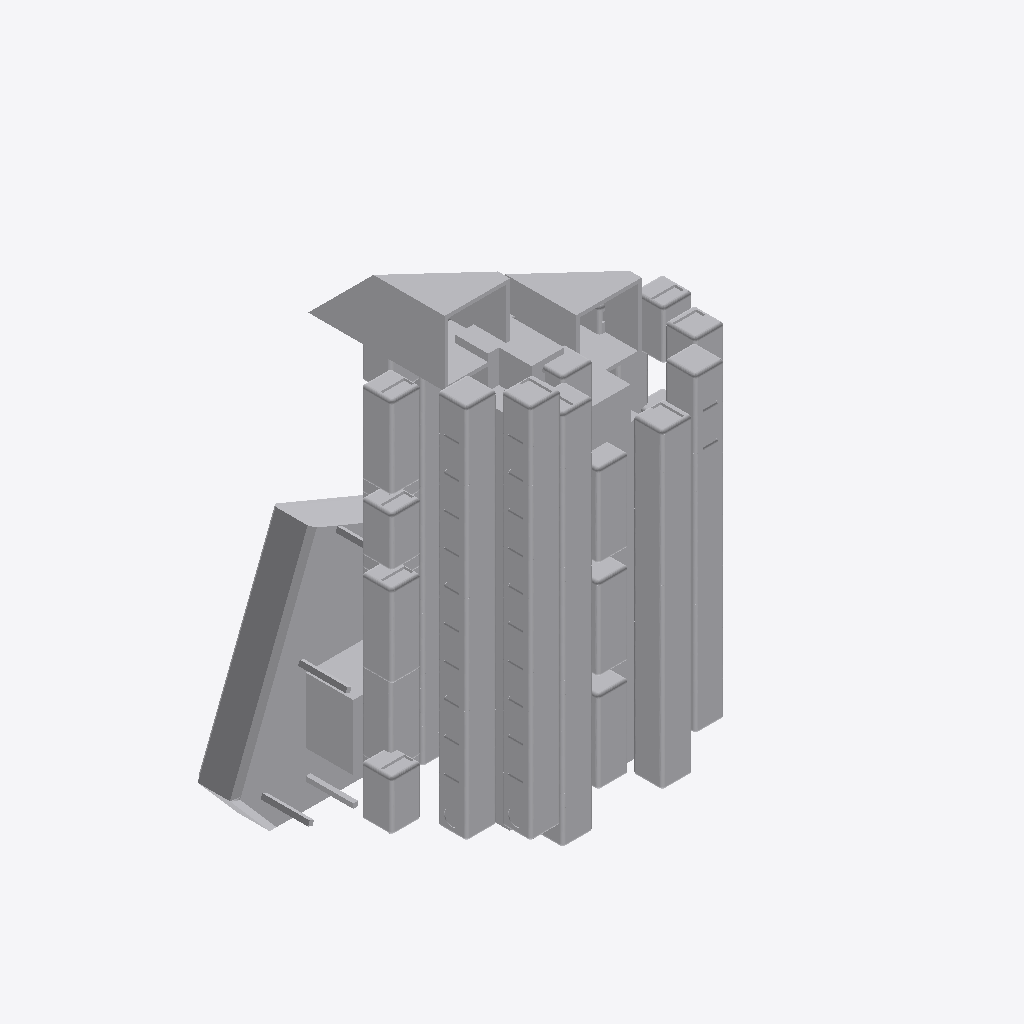
Isometric view of an IFC building model (IFC-SPF (STEP), schema IFC4, length unit millimetre), seen from the south-west, elements coloured by IFC class (only those large enough to see are counted): 112 other elements (light grey).
Extent 31.4 m × 22.4 m × 42.3 m (x, y, z). Elements (180): 180 IfcBuildingElementProxy.

HEADER;
FILE_DESCRIPTION(('Mutated by set-file-description'),'2;1');
FILE_NAME('/dev/null','2026-03-20T21:51:27+00:00',(''),(''),'IfcOpenShell 0.8.4.post1','IfcOpenShell 0.8.4.post1','Nobody');
FILE_SCHEMA(('IFC4'));
ENDSEC;
DATA;
#1=IFCPROJECT('1K7GYWVD13lBqV_e0J2CvF',$,'Metabolism',$,$,$,$,(#10),#5);
#12=IFCSITE('3hePCnUzPDnQxT0FznTQjx',$,'Site',$,$,$,$,$,$,$,$,$,$,$);
#13=IFCBUILDING('2qJLCLo_vCt8SJs9zMCdFg',$,'Building',$,$,$,$,$,$,$,$,$);
#14=IFCBUILDINGSTOREY('25h1tviqb5o97WsO89tzwZ',$,'Storey',$,$,$,$,$,$,$);
#16976=IFCBUILDINGELEMENTPROXY('0POPlhUSnC1REPvcqnensi',$,'b',$,$,#16996,#16985,$,$);
#17060=IFCBUILDINGELEMENTPROXY('1OS4$rPqz9cOn2s4ojb1k3',$,'ci_t_f10_b_c1',$,$,#17078,#17068,$,$);
#17024=IFCBUILDINGELEMENTPROXY('3GOXMcqS9E287ioto$RIXo',$,'ci_t_f8_b_c0',$,$,#17043,#17033,$,$);
#22064=IFCBUILDINGELEMENTPROXY('13UoATKi15KOmLWbVPhHMp',$,'t_f10_b_c1',$,$,#22082,#22072,$,$);
#24018=IFCBUILDINGELEMENTPROXY('220uqFjPPFWQFiKDpqrFYs',$,'cs_sl1_d1_t_f0_b_c1',$,$,#24036,#24026,$,$);
#24263=IFCBUILDINGELEMENTPROXY('1MWJvppQD14O1qlt3kqGzH',$,'cs_sl1_d1_t_f7_b_c1',$,$,#24281,#24271,$,$);
#24193=IFCBUILDINGELEMENTPROXY('20DajSBBv5OOwhlj12tbOg',$,'cs_sl1_d1_t_f5_b_c1',$,$,#24211,#24201,$,$);
#25139=IFCBUILDINGELEMENTPROXY('1H7BH0SQLCBAiwUSTZa$T6',$,'cs_sl2_d1_t_f10_b_c1',$,$,#25157,#25147,$,$);
#19744=IFCBUILDINGELEMENTPROXY('3kK22Rpsv26P1B2c1bcgoe',$,'cs_sl1_d0_t_f8_b_c0',$,$,#19762,#19752,$,$);
#24368=IFCBUILDINGELEMENTPROXY('3rHFgb_MT81vU82annzRNW',$,'cs_sl1_d1_t_f10_b_c1',$,$,#24386,#24376,$,$);
#19428=IFCBUILDINGELEMENTPROXY('2g74E$CgT5t95Jzb41djaZ',$,'cs_sl0_d3_t_f8_b_c0',$,$,#19446,#19436,$,$);
#24753=IFCBUILDINGELEMENTPROXY('0zkndVXij0BuKBarM3bpPH',$,'cs_sl2_d0_t_f10_b_c1',$,$,#24771,#24761,$,$);
#24333=IFCBUILDINGELEMENTPROXY('0asZCqJQTDLwxMqRX3$$$m',$,'cs_sl1_d1_t_f9_b_c1',$,$,#24351,#24341,$,$);
#24403=IFCBUILDINGELEMENTPROXY('0PGWxX$d9Af8_WaBY1eJK_',$,'cs_sl2_d0_t_f0_b_c1',$,$,#24421,#24411,$,$);
#24788=IFCBUILDINGELEMENTPROXY('2oL$TvaFrF0h6p$CTkC$s3',$,'cs_sl2_d1_t_f0_b_c1',$,$,#24807,#24797,$,$);
#19323=IFCBUILDINGELEMENTPROXY('1j0KswkVr7KwfnI7Cn4kUB',$,'cs_sl0_d3_t_f5_b_c0',$,$,#19341,#19331,$,$);
#24473=IFCBUILDINGELEMENTPROXY('3gdDlIPpLFxgrpXEWxa30A',$,'cs_sl2_d0_t_f2_b_c1',$,$,#24491,#24481,$,$);
#20374=IFCBUILDINGELEMENTPROXY('2XVFtQFxL82xj7dWuPPs3W',$,'cs_sl2_d0_t_f8_b_c0',$,$,#20392,#20382,$,$);
#19253=IFCBUILDINGELEMENTPROXY('20aw4BsYzBme3YNMFGk9kX',$,'cs_sl0_d3_t_f3_b_c0',$,$,#19271,#19261,$,$);
#18169=IFCBUILDINGELEMENTPROXY('2E$cgFrwTE1x33ewcrgtPw',$,'t_f8_b_c0',$,$,#18188,#18178,$,$);
#24859=IFCBUILDINGELEMENTPROXY('2gUvRqM8zFPwI5VOdBgD8s',$,'cs_sl2_d1_t_f2_b_c1',$,$,#24877,#24867,$,$);
#24929=IFCBUILDINGELEMENTPROXY('1SsWeKyDb2f8f6Ac_trTUs',$,'cs_sl2_d1_t_f4_b_c1',$,$,#24947,#24937,$,$);
#19147=IFCBUILDINGELEMENTPROXY('00AIJqhJ967BM65azzBB4v',$,'cs_sl0_d3_t_f0_b_c0',$,$,#19166,#19156,$,$);
#19393=IFCBUILDINGELEMENTPROXY('3YfXDDFyX8XBQzCiG27sct',$,'cs_sl0_d3_t_f7_b_c0',$,$,#19411,#19401,$,$);
#19112=IFCBUILDINGELEMENTPROXY('1nPBqqo6r3DRk8HUDutbSW',$,'cs_sl0_d2_t_f7_b_c0',$,$,#19130,#19120,$,$);
#24543=IFCBUILDINGELEMENTPROXY('1Mw2LM1Br5zh5XgYa0EhBx',$,'cs_sl2_d0_t_f4_b_c1',$,$,#24561,#24551,$,$);
#19183=IFCBUILDINGELEMENTPROXY('3hMqTHvB98su92wCpNVG27',$,'cs_sl0_d3_t_f1_b_c0',$,$,#19201,#19191,$,$);
#24613=IFCBUILDINGELEMENTPROXY('3xSjytWbP0_R0rRPsfew$b',$,'cs_sl2_d0_t_f6_b_c1',$,$,#24631,#24621,$,$);
#24053=IFCBUILDINGELEMENTPROXY('0GtLcCxGT9Q9SUG3xEoBC5',$,'cs_sl1_d1_t_f1_b_c1',$,$,#24071,#24061,$,$);
#24158=IFCBUILDINGELEMENTPROXY('04qC5dmMD2HeoyZt$0Tmi9',$,'cs_sl1_d1_t_f4_b_c1',$,$,#24176,#24166,$,$);
#24683=IFCBUILDINGELEMENTPROXY('1FCSVNT0vERe8G0rcx1mR$',$,'cs_sl2_d0_t_f8_b_c1',$,$,#24701,#24691,$,$);
#25069=IFCBUILDINGELEMENTPROXY('3_NsLi1ljEDQe6$ucTuT3G',$,'cs_sl2_d1_t_f8_b_c1',$,$,#25087,#25077,$,$);
#24999=IFCBUILDINGELEMENTPROXY('1TMpqcNgTCQgAvw2Kyfld8',$,'cs_sl2_d1_t_f6_b_c1',$,$,#25017,#25007,$,$);
#24718=IFCBUILDINGELEMENTPROXY('3fp16YA2H8Gg_i5VhP$_4n',$,'cs_sl2_d0_t_f9_b_c1',$,$,#24736,#24726,$,$);
#20059=IFCBUILDINGELEMENTPROXY('31njErQQn0JgAOb3GkAqw9',$,'cs_sl1_d1_t_f8_b_c0',$,$,#20077,#20067,$,$);
#18972=IFCBUILDINGELEMENTPROXY('3L0aKCtZX60ufXYvgBxwp8',$,'cs_sl0_d2_t_f1_b_c0',$,$,#18990,#18980,$,$);
#22548=IFCBUILDINGELEMENTPROXY('3jMQRmXdn3Kxbe9tqPNyoc',$,'cs_sl0_d0_t_f10_b_c1',$,$,#22566,#22556,$,$);
#24964=IFCBUILDINGELEMENTPROXY('1PIKtcD3PARf46S9HCTruu',$,'cs_sl2_d1_t_f5_b_c1',$,$,#24982,#24972,$,$);
#19042=IFCBUILDINGELEMENTPROXY('3Uh2_e2RvErQMhOKBON8cF',$,'cs_sl0_d2_t_f4_b_c0',$,$,#19060,#19050,$,$);
#24578=IFCBUILDINGELEMENTPROXY('1$X6seDwfD0wy$SD9n7QGQ',$,'cs_sl2_d0_t_f5_b_c1',$,$,#24596,#24586,$,$);
#25034=IFCBUILDINGELEMENTPROXY('0vL$N9EK9Aqh$IC$RRulb3',$,'cs_sl2_d1_t_f7_b_c1',$,$,#25052,#25042,$,$);
#24648=IFCBUILDINGELEMENTPROXY('3o9gIs87v53QqzjLNp0iPs',$,'cs_sl2_d0_t_f7_b_c1',$,$,#24666,#24656,$,$);
#24508=IFCBUILDINGELEMENTPROXY('1$ou7emiP5$OKE6Lq0AJWv',$,'cs_sl2_d0_t_f3_b_c1',$,$,#24526,#24516,$,$);
#25104=IFCBUILDINGELEMENTPROXY('2VvR1XfJrDlxPpsOBGvzXU',$,'cs_sl2_d1_t_f9_b_c1',$,$,#25122,#25112,$,$);
#19218=IFCBUILDINGELEMENTPROXY('3D3Vr0A5jDg8S2prA6eN7n',$,'cs_sl0_d3_t_f2_b_c0',$,$,#19236,#19226,$,$);
#24824=IFCBUILDINGELEMENTPROXY('1ln2AS3Uj8chJ5AFuVdRUr',$,'cs_sl2_d1_t_f1_b_c1',$,$,#24842,#24832,$,$);
#24438=IFCBUILDINGELEMENTPROXY('25ld8suFHCQwV6xM95csgK',$,'cs_sl2_d0_t_f1_b_c1',$,$,#24456,#24446,$,$);
#19358=IFCBUILDINGELEMENTPROXY('335XXOmIj6oOhZUCveqAIJ',$,'cs_sl0_d3_t_f6_b_c0',$,$,#19376,#19366,$,$);
#19007=IFCBUILDINGELEMENTPROXY('13aQYM9gf8yhyZvUZIEL_4',$,'cs_sl0_d2_t_f3_b_c0',$,$,#19025,#19015,$,$);
#24894=IFCBUILDINGELEMENTPROXY('1p461KElf9APUqkYH_pfRI',$,'cs_sl2_d1_t_f3_b_c1',$,$,#24912,#24902,$,$);
#18936=IFCBUILDINGELEMENTPROXY('2_hp6KNAnDy8U6idXQRqIw',$,'cs_sl0_d2_t_f0_b_c0',$,$,#18955,#18945,$,$);
#19463=IFCBUILDINGELEMENTPROXY('3b9XPbUt1AChg_DTd5FH30',$,'cs_sl1_d0_t_f0_b_c0',$,$,#19481,#19471,$,$);
#24088=IFCBUILDINGELEMENTPROXY('2aoC8$er15wuToC$vNe$1a',$,'cs_sl1_d1_t_f2_b_c1',$,$,#24106,#24096,$,$);
#19288=IFCBUILDINGELEMENTPROXY('0sK3GmOQ55QBeqVtTIqCTJ',$,'cs_sl0_d3_t_f4_b_c0',$,$,#19306,#19296,$,$);
#22198=IFCBUILDINGELEMENTPROXY('047Z48$JT2PepIzwFm1Iui',$,'cs_sl0_d0_t_f0_b_c1',$,$,#22216,#22206,$,$);
#22828=IFCBUILDINGELEMENTPROXY('0zgbFyRQX4Mv7_7DBJhVXX',$,'cs_sl0_d1_t_f10_b_c1',$,$,#22846,#22836,$,$);
#19533=IFCBUILDINGELEMENTPROXY('3dmXkW4xHE3OPJOsM6wlfa',$,'cs_sl1_d0_t_f2_b_c0',$,$,#19551,#19541,$,$);
#19673=IFCBUILDINGELEMENTPROXY('2rSJNUbEn0PfH3mQsO34IA',$,'cs_sl1_d0_t_f6_b_c0',$,$,#19691,#19681,$,$);
#19077=IFCBUILDINGELEMENTPROXY('3$sneP7sXFS8W9x0Uenv$t',$,'cs_sl0_d2_t_f6_b_c0',$,$,#19095,#19085,$,$);
#22443=IFCBUILDINGELEMENTPROXY('0oy_nkKZv9287waswEVQh4',$,'cs_sl0_d0_t_f7_b_c1',$,$,#22461,#22451,$,$);
#22303=IFCBUILDINGELEMENTPROXY('37ViOrnYHFqBJNimPhEbvo',$,'cs_sl0_d0_t_f3_b_c1',$,$,#22321,#22311,$,$);
#22513=IFCBUILDINGELEMENTPROXY('382UUlt$D9xvGQngydVIel',$,'cs_sl0_d0_t_f9_b_c1',$,$,#22531,#22521,$,$);
#22268=IFCBUILDINGELEMENTPROXY('3YKQ7WYyfD$wjtZpFQfh_M',$,'cs_sl0_d0_t_f2_b_c1',$,$,#22286,#22276,$,$);
#19568=IFCBUILDINGELEMENTPROXY('3JEcWNzyHCp9VtlsSWiiSE',$,'cs_sl1_d0_t_f3_b_c0',$,$,#19586,#19576,$,$);
#22373=IFCBUILDINGELEMENTPROXY('3ePWRURz1FlPPHoX2etfO9',$,'cs_sl0_d0_t_f5_b_c1',$,$,#22391,#22381,$,$);
#22233=IFCBUILDINGELEMENTPROXY('0JCL_S_7PFuuL7MySbcqCw',$,'cs_sl0_d0_t_f1_b_c1',$,$,#22251,#22241,$,$);
#22338=IFCBUILDINGELEMENTPROXY('0XSGUzK3j59O65VrkKSKOq',$,'cs_sl0_d0_t_f4_b_c1',$,$,#22356,#22346,$,$);
#19603=IFCBUILDINGELEMENTPROXY('07zDXswj12NPVXQyk98AHB',$,'cs_sl1_d0_t_f4_b_c0',$,$,#19621,#19611,$,$);
#19708=IFCBUILDINGELEMENTPROXY('06Jo7qu29FX8H0sMRLWBTE',$,'cs_sl1_d0_t_f7_b_c0',$,$,#19727,#19717,$,$);
#22478=IFCBUILDINGELEMENTPROXY('3fUGmLsLbAGAdEpgn10Wbf',$,'cs_sl0_d0_t_f8_b_c1',$,$,#22496,#22486,$,$);
#22408=IFCBUILDINGELEMENTPROXY('2EYrFoVA5AiPFqjZ_HTKz0',$,'cs_sl0_d0_t_f6_b_c1',$,$,#22426,#22416,$,$);
#19638=IFCBUILDINGELEMENTPROXY('3cKsByH5P5G9L9IRonssGU',$,'cs_sl1_d0_t_f5_b_c0',$,$,#19656,#19646,$,$);
#19498=IFCBUILDINGELEMENTPROXY('3Zc4E19Lz5ARpZVcKxxkLs',$,'cs_sl1_d0_t_f1_b_c0',$,$,#19516,#19506,$,$);
#23983=IFCBUILDINGELEMENTPROXY('0jR9KrkU5DEeD$BlOqGGLd',$,'cs_sl1_d0_t_f10_b_c1',$,$,#24001,#23991,$,$);
#23353=IFCBUILDINGELEMENTPROXY('1L74suGcX4L9n0NuaCMPAw',$,'cs_sl0_d3_t_f3_b_c1',$,$,#23371,#23361,$,$);
#23248=IFCBUILDINGELEMENTPROXY('2u7qbdTxr30xhgRqCnvXwS',$,'cs_sl0_d3_t_f0_b_c1',$,$,#23266,#23256,$,$);
#23493=IFCBUILDINGELEMENTPROXY('0D8zNBSu964PPae9XRd8EA',$,'cs_sl0_d3_t_f7_b_c1',$,$,#23511,#23501,$,$);
#23283=IFCBUILDINGELEMENTPROXY('1DXAdPUiHFs8oGCVMJDUO8',$,'cs_sl0_d3_t_f1_b_c1',$,$,#23301,#23291,$,$);
#23528=IFCBUILDINGELEMENTPROXY('05t1Eg4Ez5ue8DvUtnrIm0',$,'cs_sl0_d3_t_f8_b_c1',$,$,#23546,#23536,$,$);
#23423=IFCBUILDINGELEMENTPROXY('0oGdkMsKL0KulO1mPGARHo',$,'cs_sl0_d3_t_f5_b_c1',$,$,#23441,#23431,$,$);
#23318=IFCBUILDINGELEMENTPROXY('0r0QeLpdv8Zu$PtqujSAh$',$,'cs_sl0_d3_t_f2_b_c1',$,$,#23336,#23326,$,$);
#23388=IFCBUILDINGELEMENTPROXY('1t_7IfwUj7SgrkYqineD3O',$,'cs_sl0_d3_t_f4_b_c1',$,$,#23406,#23396,$,$);
#20339=IFCBUILDINGELEMENTPROXY('0YN8TMKu51kRkdh9P2Fd53',$,'cs_sl2_d0_t_f7_b_c0',$,$,#20357,#20347,$,$);
#18035=IFCBUILDINGELEMENTPROXY('35NKdHkwDDIukcdqd$YxMB',$,'t_f7_b_c0',$,$,#18053,#18043,$,$);
#20304=IFCBUILDINGELEMENTPROXY('3ZMlBEKEL4aB9E20nEZCOf',$,'cs_sl2_d0_t_f6_b_c0',$,$,#20322,#20312,$,$);
#23458=IFCBUILDINGELEMENTPROXY('3EeNXjkkf4UuS8lGBQQFlQ',$,'cs_sl0_d3_t_f6_b_c1',$,$,#23476,#23466,$,$);
#23563=IFCBUILDINGELEMENTPROXY('0CRBcxZ8H73xBox0FjOJ0z',$,'cs_sl0_d3_t_f9_b_c1',$,$,#23581,#23571,$,$);
#24123=IFCBUILDINGELEMENTPROXY('1NWUsrgcD31uzERuhw6s6u',$,'cs_sl1_d1_t_f3_b_c1',$,$,#24141,#24131,$,$);
#20689=IFCBUILDINGELEMENTPROXY('21tOGMFbT3bBEcfIbFMFak',$,'cs_sl2_d1_t_f8_b_c0',$,$,#20707,#20697,$,$);
#20724=IFCBUILDINGELEMENTPROXY('0oleUjGMj96BktDYGBWxOc',$,'t_f0_b_c1',$,$,#20742,#20732,$,$);
#17230=IFCBUILDINGELEMENTPROXY('10oJDBNhD5uvT1yRtDdA2k',$,'t_f1_b_c0',$,$,#17249,#17239,$,$);
#17901=IFCBUILDINGELEMENTPROXY('0gUD1ke0v2celQp0c3LnxY',$,'t_f6_b_c0',$,$,#17919,#17909,$,$);
#17633=IFCBUILDINGELEMENTPROXY('2GM8M2uIDCIgBmG4G8uK0G',$,'t_f4_b_c0',$,$,#17651,#17641,$,$);
#17365=IFCBUILDINGELEMENTPROXY('1v5reG1czD3ADqOI3X_4bk',$,'t_f2_b_c0',$,$,#17383,#17373,$,$);
#17095=IFCBUILDINGELEMENTPROXY('0IEifuk9T5eR2vbWao4vJp',$,'t_f0_b_c0',$,$,#17114,#17104,$,$);
#24228=IFCBUILDINGELEMENTPROXY('2W2gNQtEfEAfimPq32DX$x',$,'cs_sl1_d1_t_f6_b_c1',$,$,#24246,#24236,$,$);
#24298=IFCBUILDINGELEMENTPROXY('0lAX9Xw6bDMACwo21amKTX',$,'cs_sl1_d1_t_f8_b_c1',$,$,#24316,#24306,$,$);
#17767=IFCBUILDINGELEMENTPROXY('0xMfkOSbzCeOb2B2pBfk1j',$,'t_f5_b_c0',$,$,#17785,#17775,$,$);
#17499=IFCBUILDINGELEMENTPROXY('2hsAuy53T3heFKm9cwlTdI',$,'t_f3_b_c0',$,$,#17517,#17507,$,$);
#20992=IFCBUILDINGELEMENTPROXY('0y$u6dhs192wqSG36ZVTVh',$,'t_f2_b_c1',$,$,#21010,#21000,$,$);
#21126=IFCBUILDINGELEMENTPROXY('0zlarfHTf6JgqTiuat05ry',$,'t_f3_b_c1',$,$,#21144,#21134,$,$);
#21394=IFCBUILDINGELEMENTPROXY('3OZR8vhh59URj9bh0qj0qI',$,'t_f5_b_c1',$,$,#21412,#21402,$,$);
#21528=IFCBUILDINGELEMENTPROXY('2z$2H$l$b73u8Kgilhwn0G',$,'t_f6_b_c1',$,$,#21546,#21536,$,$);
#21662=IFCBUILDINGELEMENTPROXY('3uEjUXKYr7MPGrEccIwTPK',$,'t_f7_b_c1',$,$,#21680,#21670,$,$);
#21930=IFCBUILDINGELEMENTPROXY('0z5dWkGd1D_w6QNBksR4yP',$,'t_f9_b_c1',$,$,#21948,#21938,$,$);
#21260=IFCBUILDINGELEMENTPROXY('1Do6919bf60gEJnDZO6WOq',$,'t_f4_b_c1',$,$,#21278,#21268,$,$);
#21796=IFCBUILDINGELEMENTPROXY('3GypX53YT2GQcH05bpaCOu',$,'t_f8_b_c1',$,$,#21814,#21804,$,$);
#20269=IFCBUILDINGELEMENTPROXY('1N66yEFjLERPIQ0ccfg6C4',$,'cs_sl2_d0_t_f5_b_c0',$,$,#20287,#20277,$,$);
#20858=IFCBUILDINGELEMENTPROXY('0$QBavoL9CTfu0iNINWk4c',$,'t_f1_b_c1',$,$,#20876,#20866,$,$);
#23633=IFCBUILDINGELEMENTPROXY('38V_vw52fDTQbTJg_wnKKI',$,'cs_sl1_d0_t_f0_b_c1',$,$,#23651,#23641,$,$);
#23808=IFCBUILDINGELEMENTPROXY('2$CYjIv8r6RAodnafLCgpg',$,'cs_sl1_d0_t_f5_b_c1',$,$,#23826,#23816,$,$);
#23878=IFCBUILDINGELEMENTPROXY('1CKq37SDXDIQBmzttas2uU',$,'cs_sl1_d0_t_f7_b_c1',$,$,#23896,#23886,$,$);
ENDSEC;
